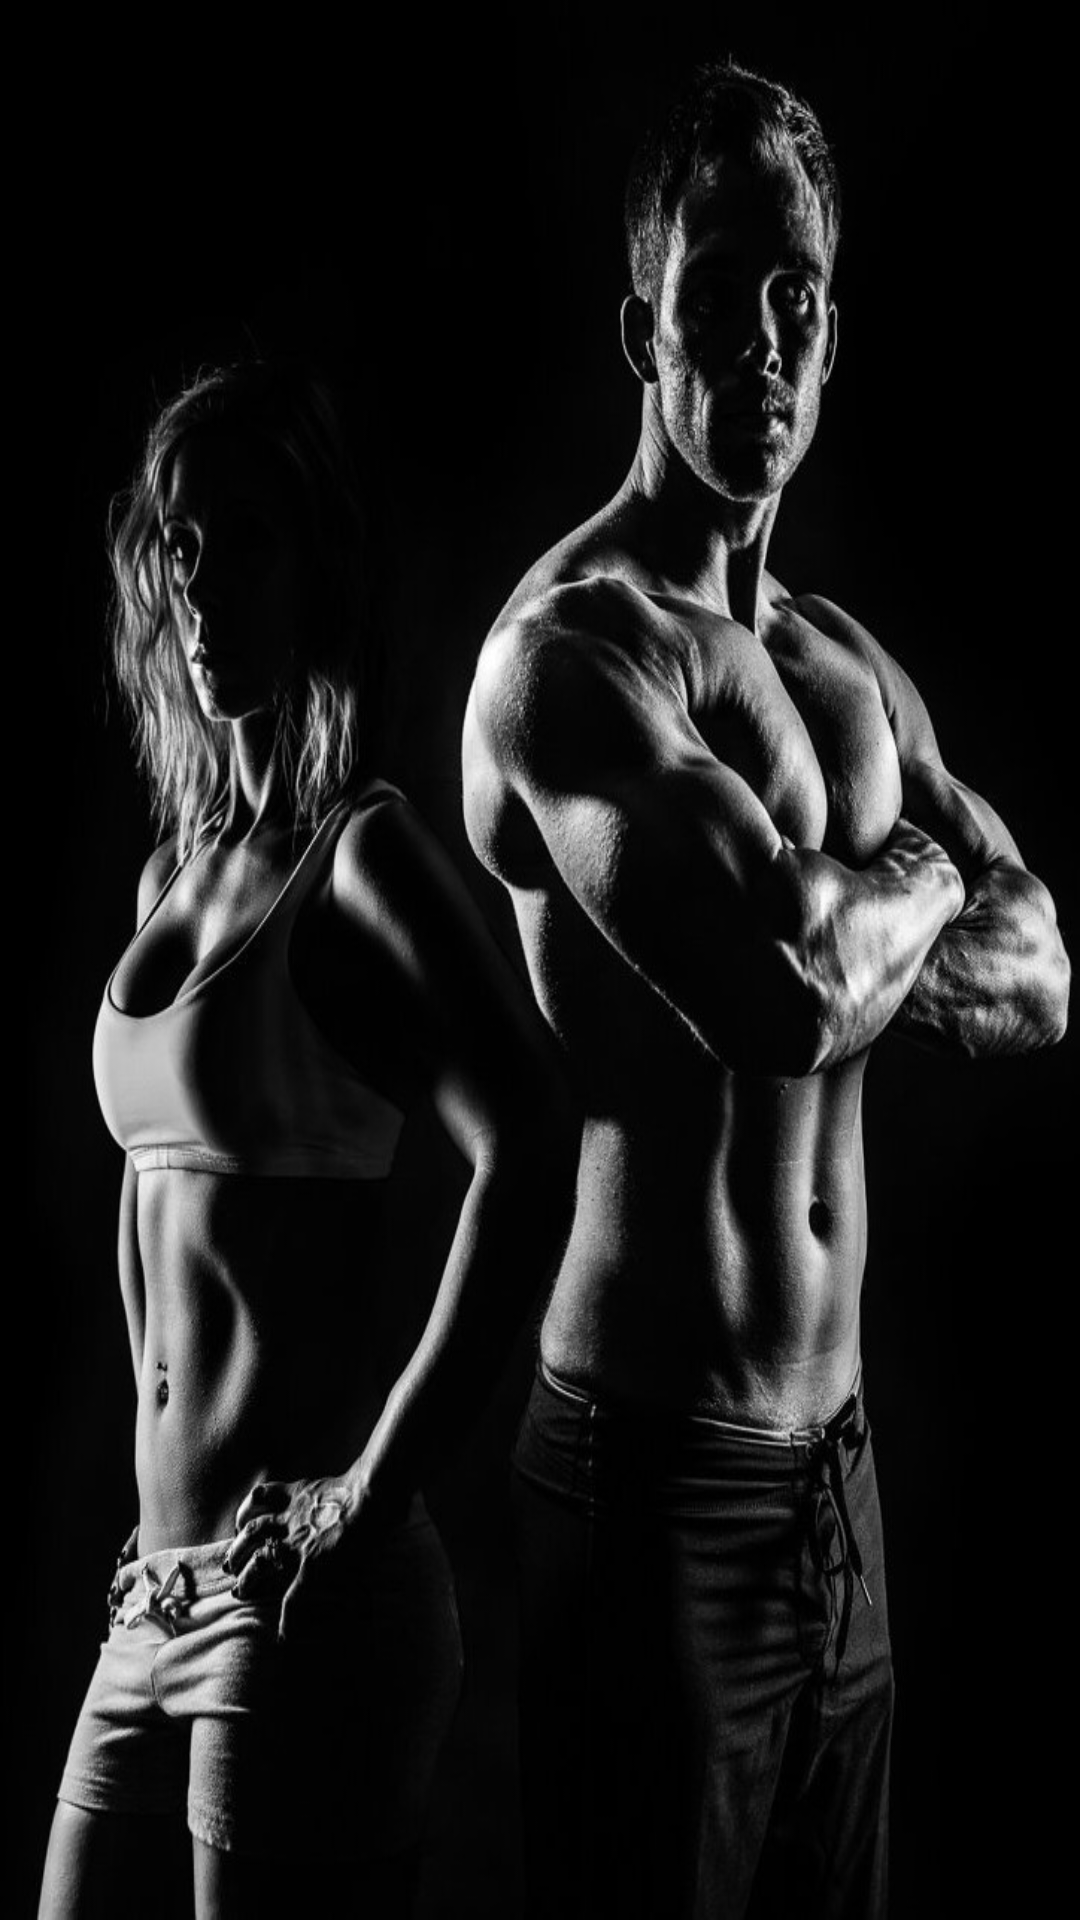

The Android layout XML behind this screen, and the referenced resources:
<!-- AndroidManifest.xml: activity theme Theme.Splash -->
<!-- res/layout/activity_splash.xml -->
<?xml version="1.0" encoding="utf-8"?>
<androidx.constraintlayout.widget.ConstraintLayout xmlns:android="http://schemas.android.com/apk/res/android"
    xmlns:app="http://schemas.android.com/apk/res-auto"
    xmlns:tools="http://schemas.android.com/tools"
    android:layout_width="match_parent"
    android:layout_height="match_parent"
    tools:context=".SplashActivity">

    <androidx.appcompat.widget.AppCompatImageView
        android:layout_width="0dp"
        android:layout_height="0dp"
        android:background="@drawable/im_fitness_splash_activity_both_724x972"
        app:layout_constraintBottom_toBottomOf="parent"
        app:layout_constraintEnd_toEndOf="parent"
        app:layout_constraintStart_toStartOf="parent"
        app:layout_constraintTop_toTopOf="parent" />

</androidx.constraintlayout.widget.ConstraintLayout>
<!-- resources referenced by this layout -->
<resources>
  <!-- drawable im_fitness_splash_activity_both_724x972: jpg bitmap (drawable, 110165 bytes) -->
  <style name="Theme.Splash" parent="Theme.MaterialComponents.DayNight.DarkActionBar">
          
          <item name="colorPrimary">@color/purple_500</item>
          <item name="colorPrimaryVariant">@color/purple_700</item>
          <item name="colorOnPrimary">@color/white</item>
          
          <item name="colorSecondary">@color/teal_200</item>
          <item name="colorSecondaryVariant">@color/teal_700</item>
          <item name="colorOnSecondary">@color/black</item>
          
          <item name="android:statusBarColor" tools:targetApi="l">?attr/colorPrimaryVariant</item>
          
          
          <item name="windowActionBar">false</item>
          <item name="windowNoTitle">true</item>
          <item name="android:windowFullscreen">true</item>
          
      </style>
  <color name="purple_500">#FF6200EE</color>
  <color name="purple_700">#FF3700B3</color>
  <color name="white">#FFFFFFFF</color>
  <color name="teal_200">#FF03DAC5</color>
  <color name="teal_700">#FF018786</color>
  <color name="black">#FF000000</color>
</resources>
